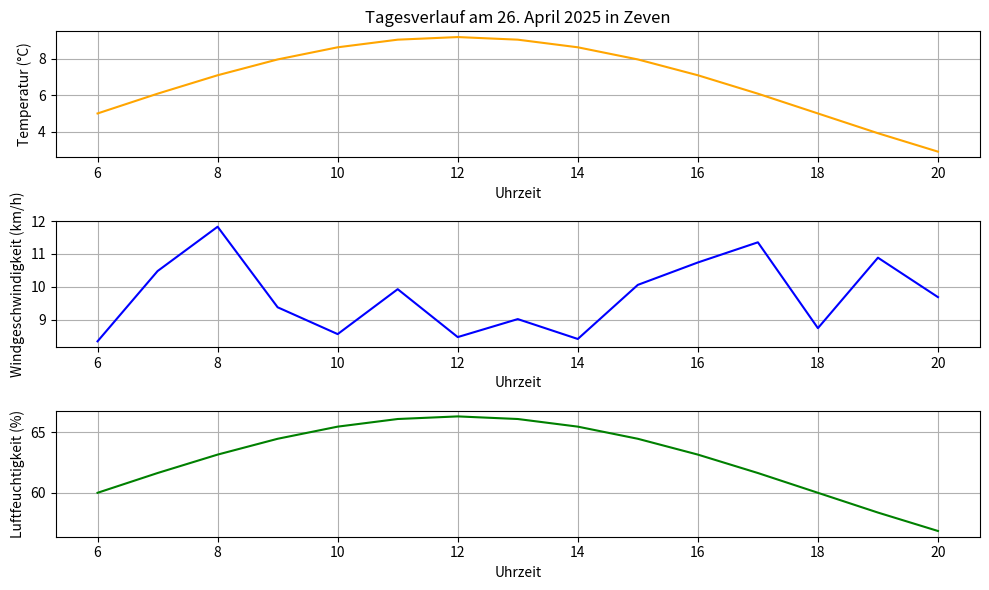

This chart was generated by the following Python code:
import numpy as np
import matplotlib.pyplot as plt

# Konstanten
A = 14      # Maximale Sonneneinstrahlung in Watt/m² (vereinfachte Annahme)
T0 = 5      # Anfangstemperatur am Morgen (°C)
k = 0.3     # Temperatursteigerungsfaktor (Wirkung der Sonneneinstrahlung)
phi = 0     # Phasenverschiebung der Sonneneinstrahlung (angepasst an den Sonnenaufgang)
wind_speed_mean = 10  # Durchschnittliche Windgeschwindigkeit (km/h)
humidity_base = 60    # Basis-Luftfeuchtigkeit

# Zusätzliche Parameter für die Schu-Gleichung
epsilon = 8.85e-12  # Die Permittivität des Vakuums (F/m)
h = 6.626e-34       # Plancksches Wirkungsquantum (J·s)
alpha = np.pi / 4   # Ein Beispielwert für den Winkel alpha (45° in Radiant)
f_real = 1.0        # Realer Teil der Frequenz
f_imag = 0.5        # Imaginärer Teil der Frequenz

# Zeitspanne des Tages (06:00 bis 20:30 Uhr)
time_hours = np.arange(6, 21, 1)  # 6:00 bis 20:00 Uhr in 1-Stunden-Schritten

# Berechnung der Sonneneinstrahlung basierend auf einer Sinuskurve
def solar_irradiance(t):
    return A * np.sin((2 * np.pi / 24) * (t - 6) + phi)

# Berechnung der Temperatur in Abhängigkeit von der Sonneneinstrahlung
def temperature(t):
    return T0 + k * solar_irradiance(t)

# Berechnung der Windgeschwindigkeit (bleibt konstant mit leichten Schwankungen)
def wind_speed(t):
    return wind_speed_mean + np.random.uniform(-2, 2)  # Schwankungen um ±2 km/h

# Berechnung der Luftfeuchtigkeit
def humidity(t):
    return humidity_base + (temperature(t) - 5) * 1.5  # Luftfeuchtigkeit steigt mit Temperatur

# Berechnung der Niederschlagswahrscheinlichkeit basierend auf der Temperatur
def precipitation_probability(t):
    temperature_value = temperature(t)
    
    # Angenommene Formel: Wenn die Temperatur unter 10°C liegt, steigt die Wahrscheinlichkeit für Niederschlag
    if temperature_value < 10:
        return np.random.uniform(0.4, 0.7)  # 40% bis 70% Wahrscheinlichkeit für Niederschlag
    elif temperature_value > 30:
        return np.random.uniform(0.2, 0.4)  # 20% bis 40% Wahrscheinlichkeit für Niederschlag
    else:
        return np.random.uniform(0.1, 0.3)  # 10% bis 30% Wahrscheinlichkeit für Niederschlag

# Berechnung der Schu-Gleichung (E)
def schu_equation():
    E = np.pi * epsilon * h * (np.cos(alpha) * f_real + 1j * np.sin(alpha) * f_imag)
    return E

# Berechnungen für den gesamten Tagesverlauf
temperatures = [temperature(t) for t in time_hours]
winds = [wind_speed(t) for t in time_hours]
humidities = [humidity(t) for t in time_hours]
precipitations = [precipitation_probability(t) for t in time_hours]

# Berechnung der Schu-Gleichung für den Tag
E = schu_equation()

# Visualisierung des Tagesverlaufs
plt.figure(figsize=(10, 6))

# Temperaturverlauf
plt.subplot(3, 1, 1)
plt.plot(time_hours, temperatures, label="Temperatur (°C)", color='orange')
plt.title("Tagesverlauf am 26. April 2025 in Zeven")
plt.xlabel("Uhrzeit")
plt.ylabel("Temperatur (°C)")
plt.grid(True)

# Windgeschwindigkeit
plt.subplot(3, 1, 2)
plt.plot(time_hours, winds, label="Windgeschwindigkeit (km/h)", color='blue')
plt.xlabel("Uhrzeit")
plt.ylabel("Windgeschwindigkeit (km/h)")
plt.grid(True)

# Luftfeuchtigkeit
plt.subplot(3, 1, 3)
plt.plot(time_hours, humidities, label="Luftfeuchtigkeit (%)", color='green')
plt.xlabel("Uhrzeit")
plt.ylabel("Luftfeuchtigkeit (%)")
plt.grid(True)

plt.tight_layout()
plt.show()

# Ausgabe der Schu-Gleichung
print(f"Schu-Gleichung E: {E}")
# Ausgabe der Stundenwerte für Temperatur, Windgeschwindigkeit und Luftfeuchtigkeit
print(f"{'Uhrzeit (h)':<15} {'Temperatur (°C)':<20} {'Windgeschwindigkeit (km/h)':<30} {'Luftfeuchtigkeit (%)':<20}")
print("-" * 85)

# Iteriere durch die Zeit und gebe die berechneten Werte aus
for t in time_hours:
    temp = temperature(t)
    wind = wind_speed(t)
    humidity_value = humidity(t)
    print(f"{t:<15.1f} {temp:<20.2f} {wind:<30.2f} {humidity_value:<20.2f}")
